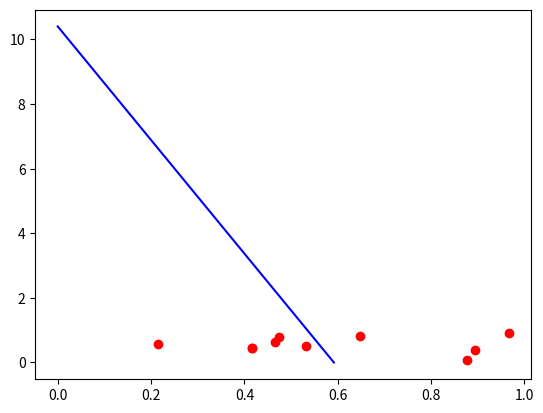

This figure's Python source:
import random
from matplotlib import pyplot as plt

size = 10
arr_x = []
arr_y = []
epoch = 1000 
lr = 0.1
alpha = 0
beta = 1
point_arr = []

for i in range(0, size):
    arr_x.append(random.random())
    arr_y.append(random.random())

plt.scatter(arr_x, arr_y, color='r')

for j in range(0, epoch):
    par_a, par_b = 0, 0
    for i in range(0, size):
        par_a += alpha + beta*arr_x[i] - arr_y[i]
        par_b += (alpha + beta*arr_x[i] - arr_y[i])*arr_x[i]
    alpha = alpha - lr*par_a
    beta = beta - lr*par_b

plt.plot([0, alpha], [-alpha/beta, 0], color='b')
plt.show()
